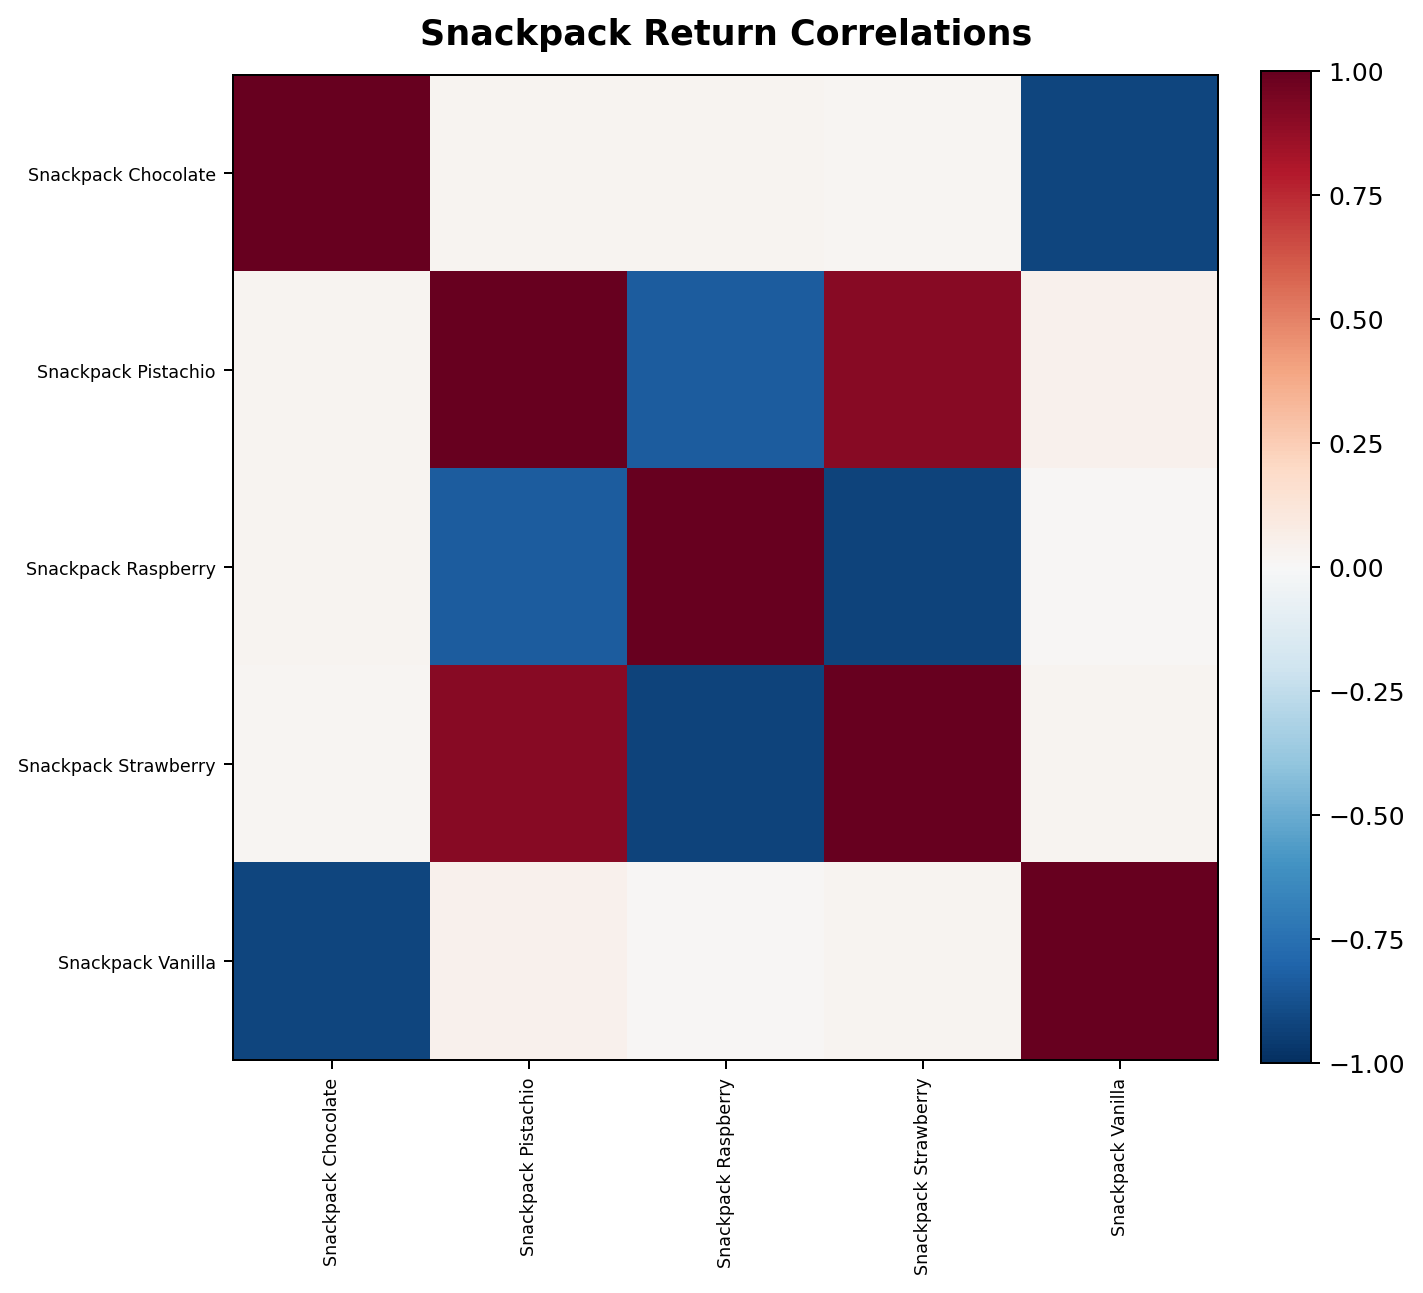

Values plotted in this chart, from the file beside it:
product, SNACKPACK_CHOCOLATE, SNACKPACK_PISTACHIO, SNACKPACK_RASPBERRY, SNACKPACK_STRAWBERRY, SNACKPACK_VANILLA
SNACKPACK_CHOCOLATE, 1.0, 0.02466, 0.03076, 0.01702, -0.9152
SNACKPACK_PISTACHIO, 0.02466, 1.0, -0.8307, 0.9126, 0.04
SNACKPACK_RASPBERRY, 0.03076, -0.8307, 1.0, -0.9232, 0.01446
SNACKPACK_STRAWBERRY, 0.01702, 0.9126, -0.9232, 1.0, 0.03071
SNACKPACK_VANILLA, -0.9152, 0.04, 0.01446, 0.03071, 1.0
